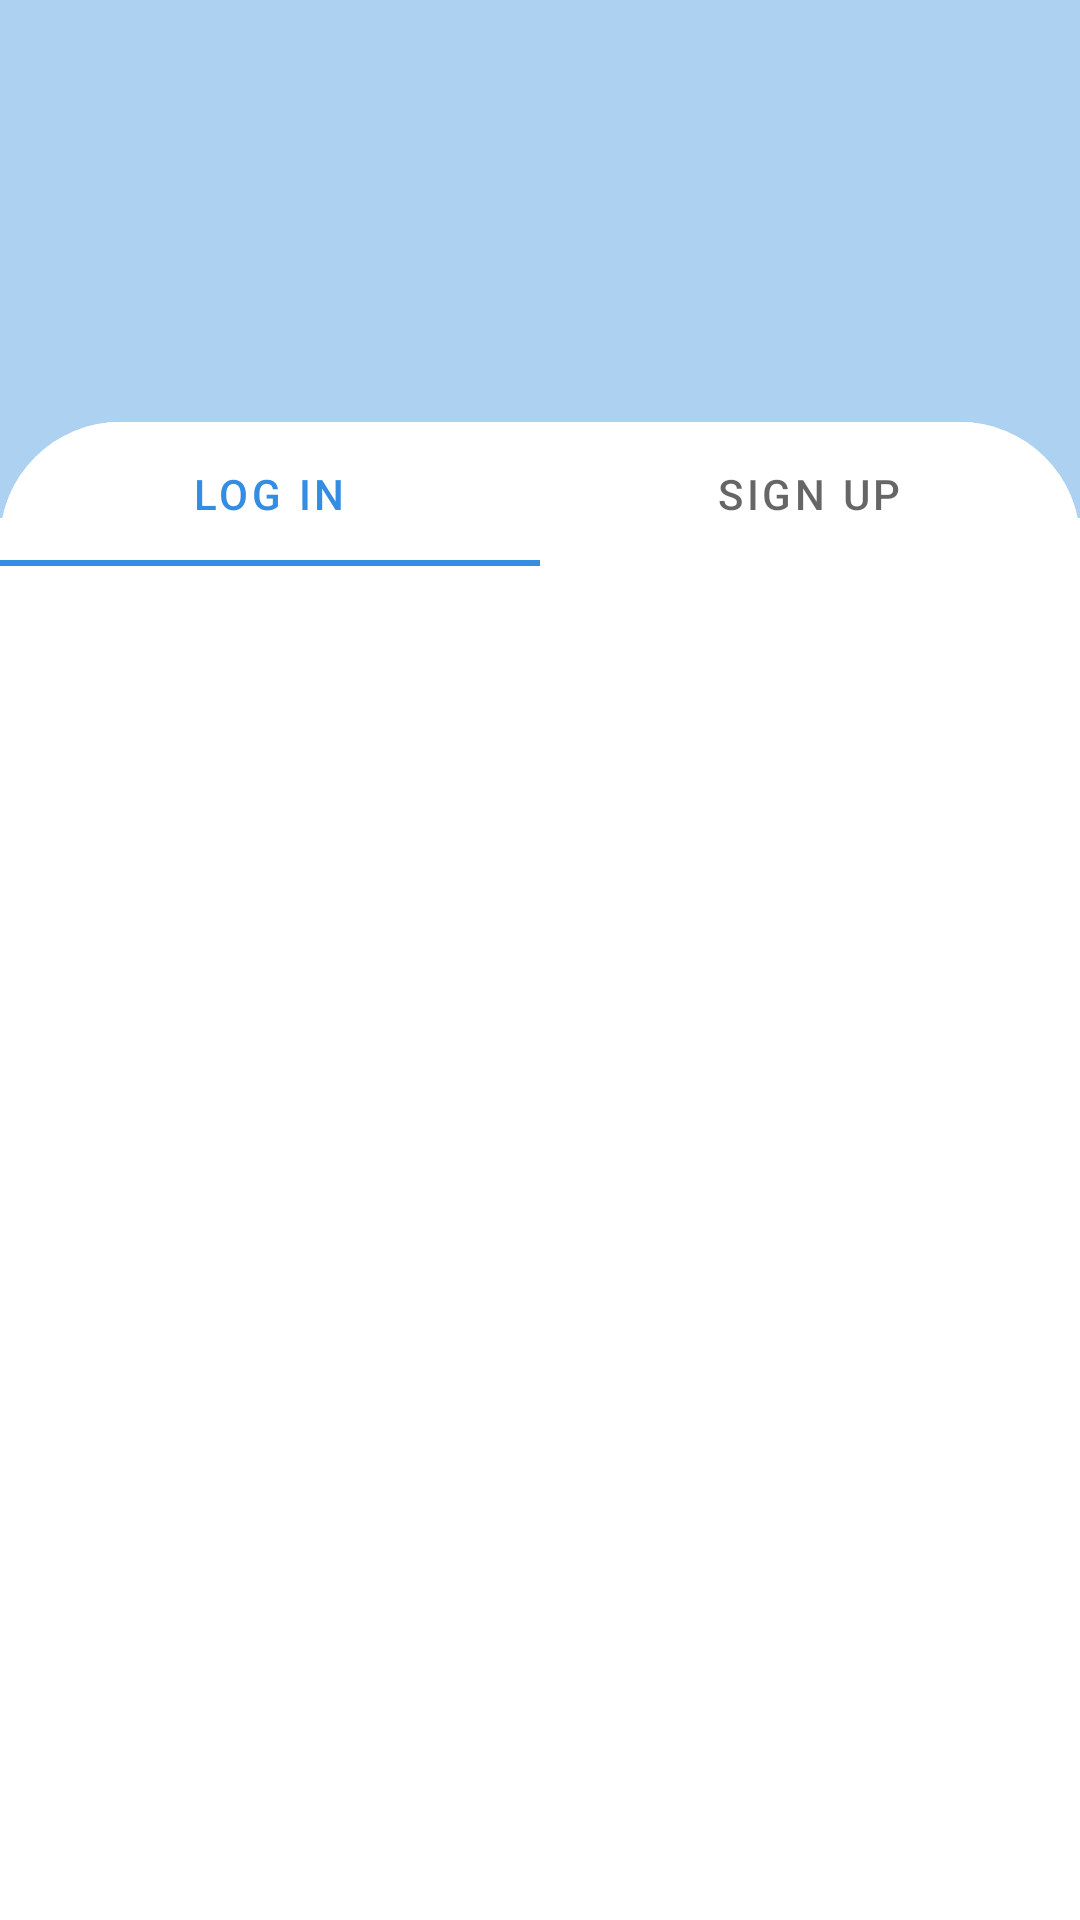

This screen was rendered from an Android layout file. Write that file and the resources it references.
<!-- AndroidManifest.xml: application theme AppTheme.NoActionBar -->
<!-- res/layout/activity_login.xml -->
<?xml version="1.0" encoding="utf-8"?>
<androidx.constraintlayout.widget.ConstraintLayout
    xmlns:android="http://schemas.android.com/apk/res/android"
    xmlns:app="http://schemas.android.com/apk/res-auto"
    xmlns:tools="http://schemas.android.com/tools"
    android:layout_width="match_parent"
    android:layout_height="match_parent"
    tools:context=".Login">
    <ImageView
        android:layout_width="match_parent"
        android:layout_height="0dp"
        android:background="#ADD1F1"
        android:src="@drawable/bubble_blue"
        app:layout_constraintHeight_percent=".27"
        app:layout_constraintBottom_toBottomOf="parent"
        app:layout_constraintTop_toTopOf="parent"
        app:layout_constraintStart_toStartOf="parent"
        app:layout_constraintEnd_toEndOf="parent"
        app:layout_constraintVertical_bias="0"
        android:scaleType="fitCenter" />
    <androidx.constraintlayout.widget.ConstraintLayout
        android:layout_width="match_parent"
        android:layout_height="0dp"
        android:background="@drawable/vie_bg"
        app:layout_constraintVertical_bias="1"
        app:layout_constraintHeight_percent=".78"
        app:layout_constraintBottom_toBottomOf="parent"
        app:layout_constraintTop_toTopOf="parent"
        app:layout_constraintStart_toStartOf="parent"
        app:layout_constraintEnd_toEndOf="parent">

        <com.google.android.material.tabs.TabLayout
            android:id="@+id/tab_layout"
            android:layout_width="match_parent"
            android:layout_height="wrap_content"
            android:background="@drawable/vie_bg"
            app:layout_constraintVertical_bias="0"
            app:layout_constraintBottom_toBottomOf="parent"
            app:layout_constraintTop_toTopOf="parent"
            app:layout_constraintStart_toStartOf="parent"
            app:layout_constraintEnd_toEndOf="parent">

            <com.google.android.material.tabs.TabItem
                android:id="@+id/login_tab"
                android:fitsSystemWindows="true"
                android:text="Log In"
                android:layout_width="wrap_content"
                android:layout_height="wrap_content" />
            <com.google.android.material.tabs.TabItem
                android:id="@+id/signup_tab"
                android:fitsSystemWindows="true"
                android:text="Sign Up"
                android:layout_width="wrap_content"
                android:layout_height="wrap_content"/>
        </com.google.android.material.tabs.TabLayout>

        <androidx.viewpager.widget.ViewPager
            android:id="@+id/view_pager"
            android:layout_width="match_parent"
            android:layout_height="0dp"
            app:layout_constraintVertical_bias="0"
            app:layout_constraintBottom_toBottomOf="parent"
            app:layout_constraintEnd_toEndOf="parent"
            app:layout_constraintHeight_percent=".7"
            app:layout_constraintStart_toStartOf="parent"
            app:layout_constraintTop_toBottomOf="@+id/tab_layout"/>


    </androidx.constraintlayout.widget.ConstraintLayout>



</androidx.constraintlayout.widget.ConstraintLayout>
<!-- resources referenced by this layout -->
<resources>
  <!-- drawable vie_bg (drawable) -->
  <?xml version="1.0" encoding="utf-8"?>
  <shape xmlns:android="http://schemas.android.com/apk/res/android"
      android:shape="rectangle">
      <solid android:color="@color/white" />
      <corners android:topLeftRadius="40dp"
          android:topRightRadius="40dp" />
  
  </shape>
  <style name="AppTheme.NoActionBar">
          <item name="android:windowDrawsSystemBarBackgrounds">true</item>
          <item name="android:statusBarColor">@android:color/transparent</item>
          <item name="android:windowTranslucentStatus">true</item>
          <item name="windowActionBar">false</item>
          <item name="windowNoTitle">true</item>
      </style>
  <color name="white">#fff</color>
</resources>
